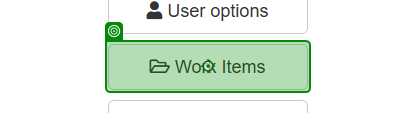
Task: Robotic Enterprise Framework
Workflow: click_Work_item

Step 1: click on the button 'Work Items' in window 'ACME System 1 - Dashboard' (msedge.exe)

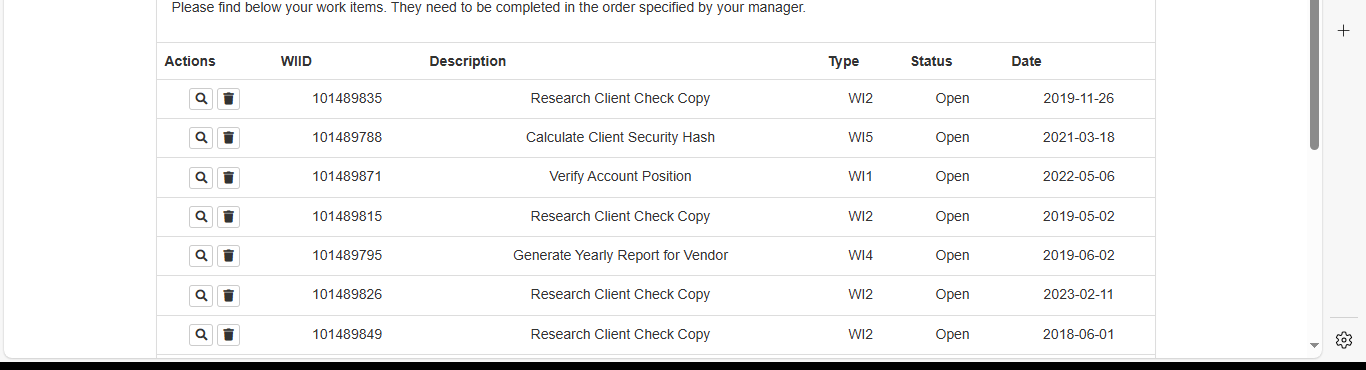
Step 2: get-text from the table in window 'ACME System 1 - Work Items' (msedge.exe)
